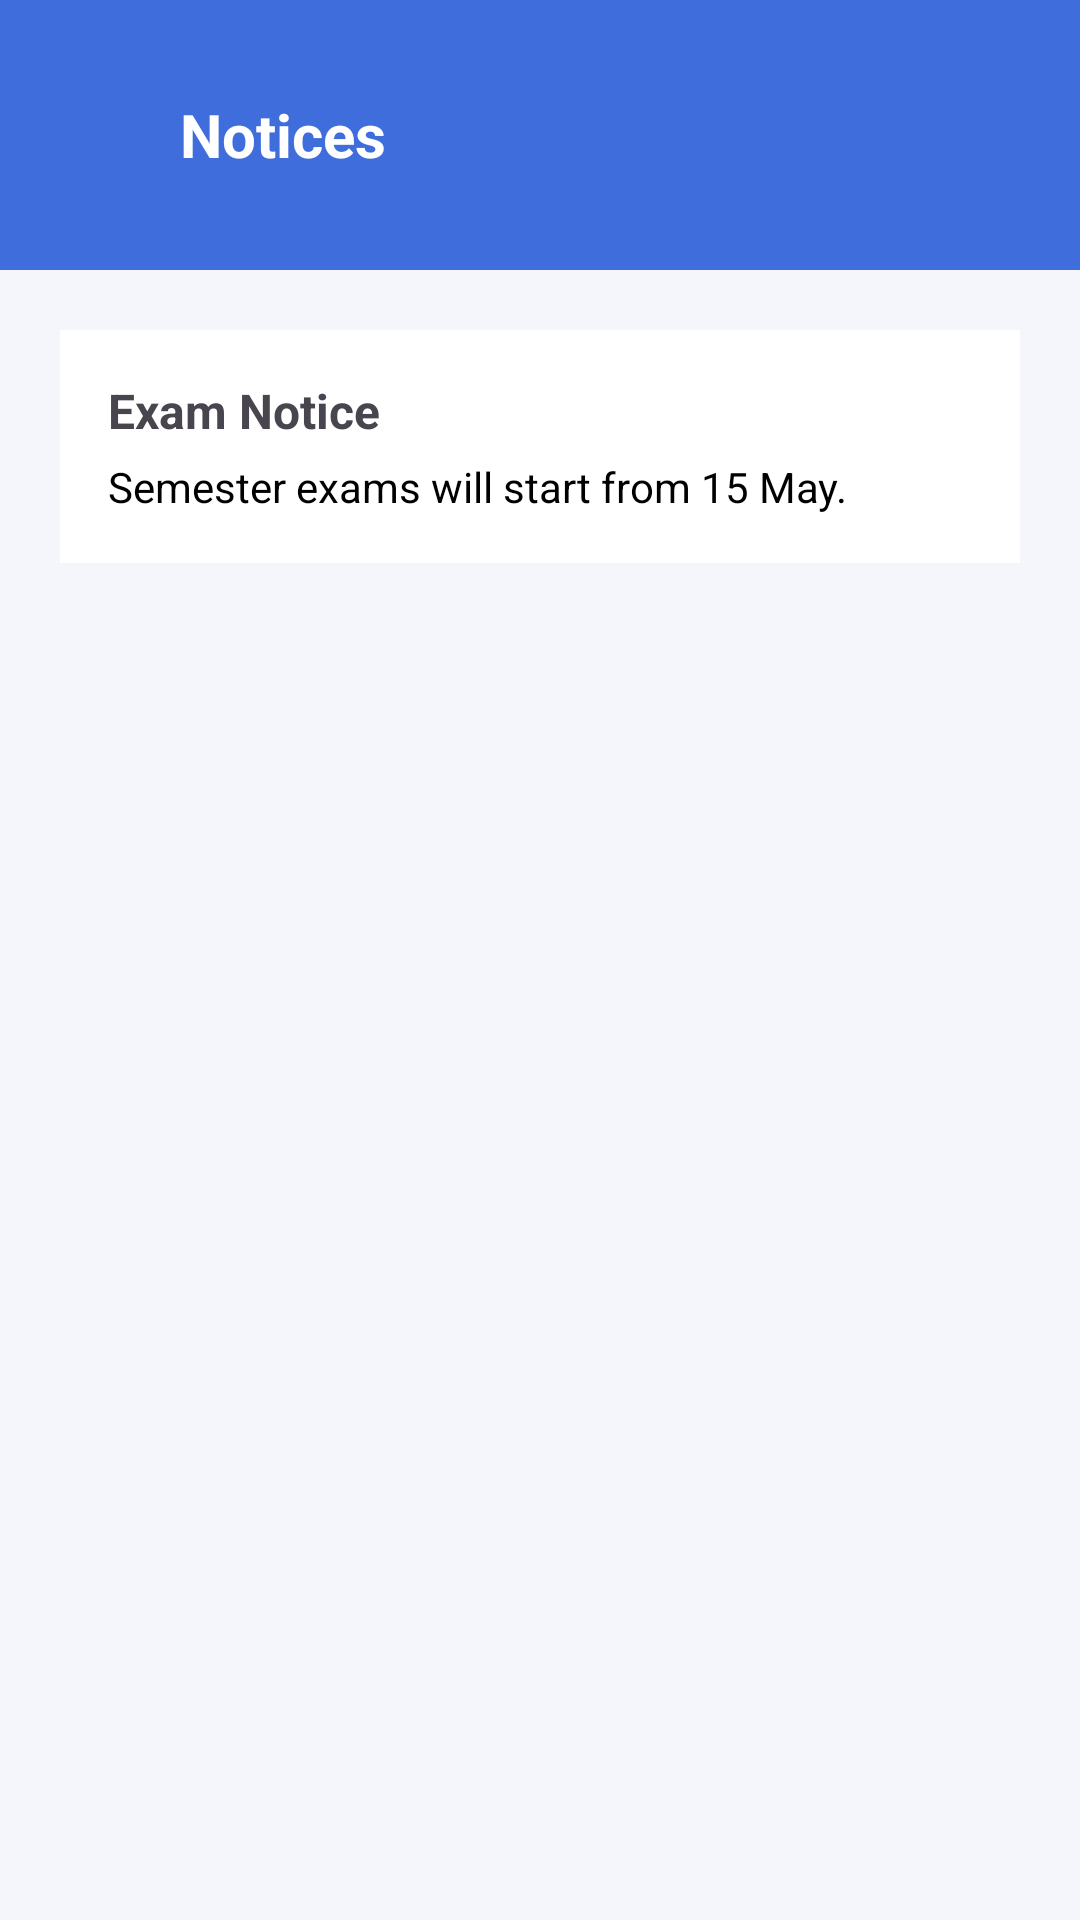

Write the Android layout XML for this screen, with the resource values it uses.
<!-- AndroidManifest.xml: application theme Theme.CollegeServices -->
<!-- res/layout/fragment_notices.xml -->
<?xml version="1.0" encoding="utf-8"?>
<androidx.constraintlayout.widget.ConstraintLayout
    xmlns:android="http://schemas.android.com/apk/res/android"
    xmlns:app="http://schemas.android.com/apk/res-auto"
    android:layout_width="match_parent"
    android:layout_height="match_parent"
    android:background="#F4F6FB">

    
    <LinearLayout
        android:id="@+id/header"
        android:layout_width="0dp"
        android:layout_height="90dp"
        android:background="#3F6EDC"
        android:orientation="horizontal"
        android:gravity="center_vertical"
        android:padding="16dp"
        app:layout_constraintTop_toTopOf="parent"
        app:layout_constraintStart_toStartOf="parent"
        app:layout_constraintEnd_toEndOf="parent">

        <ImageView
            android:id="@+id/backArrow"
            android:layout_width="24dp"
            android:layout_height="24dp"
            android:src="@drawable/ic_back"/>

        <TextView
            android:text="Notices"
            android:textColor="#FFFFFF"
            android:textSize="20sp"
            android:textStyle="bold"
            android:layout_marginStart="20dp"
            android:layout_width="wrap_content"
            android:layout_height="wrap_content"/>

    </LinearLayout>

    
    <LinearLayout
        android:id="@+id/noticeCard"
        android:layout_width="0dp"
        android:layout_height="wrap_content"
        android:orientation="vertical"
        android:background="@color/white"
        android:padding="16dp"
        android:layout_margin="20dp"
        app:layout_constraintTop_toBottomOf="@id/header"
        app:layout_constraintStart_toStartOf="parent"
        app:layout_constraintEnd_toEndOf="parent">

        <TextView
            android:text="Exam Notice"
            android:textStyle="bold"
            android:textSize="16sp"
            android:layout_width="wrap_content"
            android:layout_height="wrap_content"/>

        <TextView
            android:text="Semester exams will start from 15 May."
            android:textColor="@color/black"
            android:textSize="14sp"
            android:layout_marginTop="5dp"
            android:layout_width="wrap_content"
            android:layout_height="wrap_content"/>

    </LinearLayout>

</androidx.constraintlayout.widget.ConstraintLayout>
<!-- resources referenced by this layout -->
<resources>
  <color name="black">#FF000000</color>
  <color name="white">#FFFFFFFF</color>
  <style name="Theme.CollegeServices" parent="Base.Theme.CollegeServices" />
  <style name="Base.Theme.CollegeServices" parent="Theme.Material3.DayNight.NoActionBar">
          
          
      </style>
</resources>
